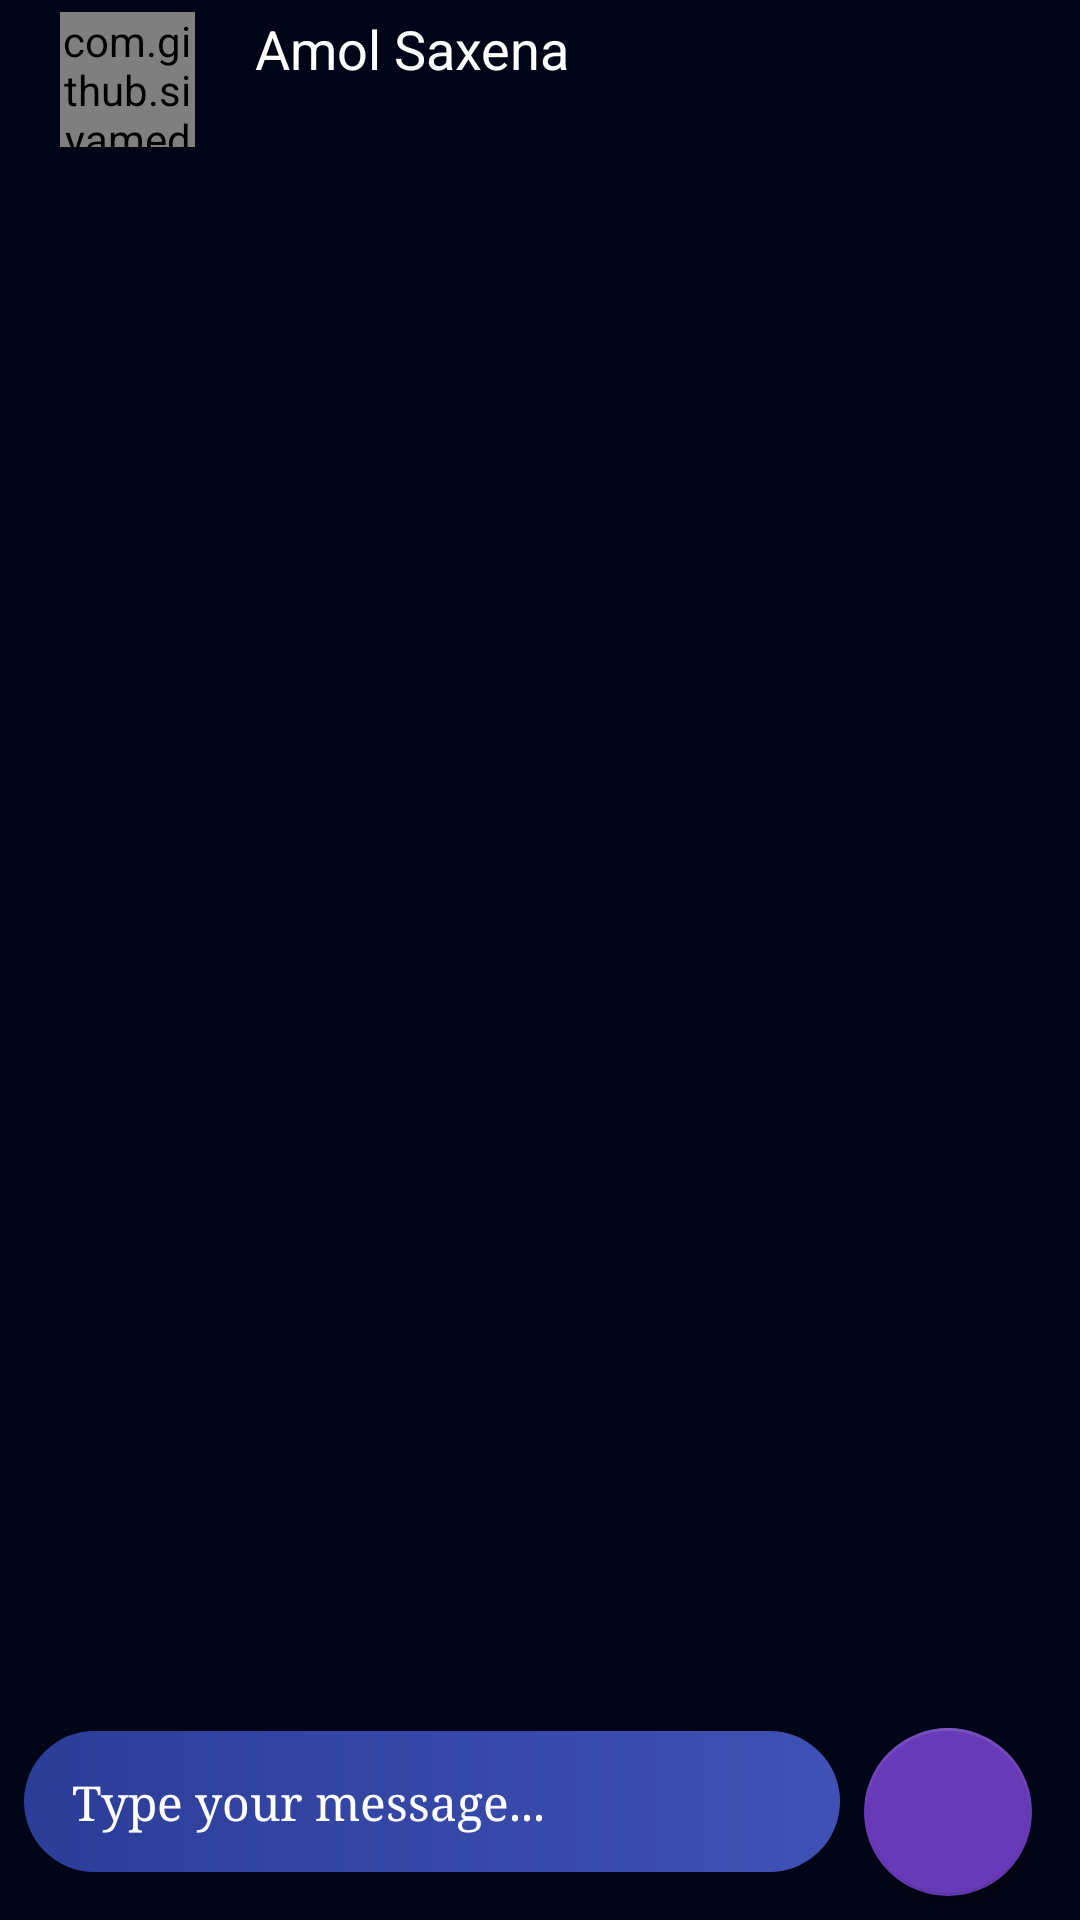

The Android layout XML behind this screen, and the referenced resources:
<!-- AndroidManifest.xml: activity theme FullScreenTheme -->
<!-- res/layout/activity_chat.xml -->
<?xml version="1.0" encoding="utf-8"?>
<RelativeLayout
    xmlns:android="http://schemas.android.com/apk/res/android"
    xmlns:app="http://schemas.android.com/apk/res-auto"
    xmlns:tools="http://schemas.android.com/tools"
    android:layout_width="match_parent"
    android:layout_height="match_parent"
    android:background="@color/background"
    tools:context=".ChatActivity">

    <androidx.appcompat.widget.Toolbar
        android:id="@+id/chattoolbar"
        android:layout_width="match_parent"
        android:layout_height="?actionBarSize"
        android:background="@color/background"
        >
        <RelativeLayout
            android:layout_width="match_parent"
            android:layout_height="match_parent"
            android:padding="2dp"
            >
            <com.github.siyamed.shapeimageview.CircularImageView
                android:id="@+id/chat_pic"
                android:layout_width="45dp"
                android:layout_height="45dp"
                android:src="@drawable/profilepic"
                android:tint="#DDDDDD"
                android:scaleType="centerCrop"
                app:siBorderColor="@color/white"
                app:siBorderWidth="2dp"
                android:clickable="true"
                app:siBorderType="stroke"
                android:layout_margin="2dp"
                android:focusable="true" />
            <LinearLayout
                android:layout_width="wrap_content"
                android:layout_height="wrap_content"
                android:id="@+id/name_online"
                android:layout_toEndOf="@+id/chat_pic"
                android:orientation="vertical">
                <TextView
                    android:id="@+id/chat_name"
                    android:layout_width="wrap_content"
                    android:layout_height="wrap_content"
                    android:text="Amol Saxena"
                    android:layout_toRightOf="@+id/chat_pic"
                    android:layout_marginStart="16dp"
                    android:textSize="18sp"
                    android:padding="2dp"
                    android:textColor="@color/white"
                    />
                <TextView
                    android:id="@+id/chat_status"
                    android:layout_width="wrap_content"
                    android:layout_height="wrap_content"
                    android:layout_toRightOf="@+id/chat_pic"
                    android:layout_marginLeft="16dp"
                    android:textSize="14dp"
                    android:padding="2dp"
                    android:textColor="#02BAA9"
                    android:layout_below="@+id/allusers_name"
                    />
            </LinearLayout>

        </RelativeLayout>

    </androidx.appcompat.widget.Toolbar>
    <RelativeLayout
        android:layout_width="match_parent"
        android:layout_height="match_parent"
        android:paddingBottom="1dp"
        android:layout_above="@+id/entry_style"
        android:layout_below="@+id/chattoolbar">

            <androidx.recyclerview.widget.RecyclerView
                android:id="@+id/chatsmessagesscreen"
                android:layout_width="match_parent"
                android:layout_height="match_parent"
                android:paddingBottom="5dp"
                tools:listitem="@layout/sender_chat"
                android:layout_above="@+id/hiswholetypinganilayout"
                />

         <ProgressBar
             android:id="@+id/chatscroll"
             android:layout_width="match_parent"
             android:layout_height="30dp"
             android:visibility="gone"
             android:background="@color/profile_default_tint"
             android:layout_centerHorizontal="true"
             android:elevation="4dp"
             android:indeterminateTint="#3F51B5"
             />

        <RelativeLayout
            android:layout_width="match_parent"
            android:layout_height="wrap_content"
            android:padding="3dp"
            android:id="@+id/hiswholetypinganilayout"
            android:background="@drawable/bg_text"
            android:visibility="gone"
            android:layout_alignParentBottom="true"
            >
            <com.github.siyamed.shapeimageview.CircularImageView
                android:id="@+id/histypinganichat_pic"
                android:layout_width="40dp"
                android:layout_height="40dp"
                android:layout_alignParentStart="true"
                android:src="@drawable/profilepic"/>

            <androidx.appcompat.widget.AppCompatImageView
                android:id="@+id/histypinganim"
                android:layout_width="wrap_content"
                android:layout_height="40dp"
                app:srcCompat="@drawable/heartbeat"
                android:background="@drawable/senderbg"
                android:layout_toRightOf="@+id/histypinganichat_pic"

                />

        </RelativeLayout>


    </RelativeLayout>

    <RelativeLayout
        android:id="@+id/entry_style"
        android:layout_width="match_parent"
        android:layout_alignParentBottom="true"
        android:layout_height="wrap_content"
        android:background="@drawable/bgsender"
        android:layout_marginBottom="16dp"
        android:layout_marginLeft="8dp"
        android:layout_marginEnd="8dp"
        android:layout_marginStart="8dp"
        android:layout_toLeftOf="@+id/send_btn_msg"
        >
        <EditText
            android:id="@+id/edit_txt_box"
            android:layout_width="match_parent"
            android:layout_height="wrap_content"
            android:hint="Type your message..."
            android:textColor="#ffffff"
            android:fontFamily="serif"
            android:paddingLeft="16dp"
            android:paddingRight="15dp"
            android:paddingTop="13dp"
            android:paddingBottom="13dp"
            android:textSize="16dp"
            android:background="@android:color/transparent"
            android:maxHeight="150dp"
            android:inputType="textMultiLine|textCapSentences|textAutoComplete|textAutoCorrect"
            android:textColorHint="@color/white"
            />


    </RelativeLayout>

    <com.google.android.material.floatingactionbutton.FloatingActionButton
        android:id="@+id/send_btn_msg"
        android:layout_width="wrap_content"
        android:layout_height="wrap_content"
        android:layout_alignParentBottom="true"
        android:layout_alignParentEnd="true"
        android:layout_marginRight="16dp"
        app:elevation="3dp"
        app:borderWidth="1dp"
        app:fabSize="normal"
        app:ensureMinTouchTargetSize="true"
        app:backgroundTint="#673AB7"
        android:tintMode="@color/white"
        android:src="@drawable/ic_baseline_send_24"
        android:layout_marginBottom="8dp"/>


</RelativeLayout>
<!-- res/layout/sender_chat.xml (included above) -->
<?xml version="1.0" encoding="utf-8"?>
<RelativeLayout
    xmlns:android="http://schemas.android.com/apk/res/android"
    android:layout_width="match_parent"
    android:layout_height="wrap_content"
    android:padding="5dp"
    android:id="@+id/messageLayout"
    android:layout_margin="3dp"
    android:background="@android:color/transparent"
    >
    <com.github.siyamed.shapeimageview.CircularImageView
        android:id="@+id/chat_pic"
        android:layout_width="30dp"
        android:layout_height="30dp"
        android:layout_marginEnd="5dp"
        android:layout_alignParentStart="true"
        android:tint="@color/unisex"
        android:visibility="visible"
        android:src="@drawable/profilepic"/>

    <TextView
        android:id="@+id/chat_msg"
        android:layout_width="wrap_content"
        android:layout_height="wrap_content"
        android:paddingLeft="25dp"
        android:paddingTop="10dp"
        android:textSize="16dp"
        android:maxWidth="300dp"
        android:autoLink="all"
        android:clickable="true"
        android:minWidth="80dp"
        android:allowUndo="true"
        android:forceDarkAllowed="false"
        android:text="This is a message"
        android:background="@drawable/senderbg"
        android:layout_toRightOf="@+id/chat_pic"
        android:layout_marginTop="14dp"
        android:textColor="@color/unisex"
        android:paddingBottom="10dp"
        android:paddingRight="25dp"
        android:focusable="true" />

    <TextView
        android:id="@+id/timestamp"
        android:layout_width="wrap_content"
        android:layout_height="wrap_content"
        android:layout_below="@id/chat_msg"
        android:text="03:30 am"
        android:textColor="@color/unisex"
        android:forceDarkAllowed="false"
        android:layout_alignRight="@+id/chat_msg"
        android:layout_marginRight="8dp"
        android:visibility="gone"
        />

    <TextView
        android:id="@+id/seenlistener"
        android:layout_width="wrap_content"
        android:layout_height="wrap_content"
        android:layout_below="@+id/chat_msg"
        android:layout_alignLeft="@+id/chat_msg"
        android:forceDarkAllowed="false"
        android:text="Seen"
        android:textColor="@color/unisex"
        android:visibility="gone" />

</RelativeLayout>
<!-- resources referenced by this layout -->
<resources>
  <color name="background">#020517</color>
  <color name="profile_default_tint">#e0e0e0</color>
  <color name="unisex">#958B8B</color>
  <color name="white">#FFFFFFFF</color>
  <!-- drawable bgsender (drawable) -->
  <?xml version="1.0" encoding="utf-8"?>
  <shape xmlns:android="http://schemas.android.com/apk/res/android">
  
      <corners android:radius="40dp" />
  
      <gradient
          android:endColor="#3F51B5"
          android:startColor="#2C3D98"
          />
  </shape>
  <!-- drawable heartbeat: vector/xml drawable (drawable, 2644 chars, omitted) -->
  <!-- drawable profilepic (drawable) -->
  <vector android:height="24dp" android:tint="#160437"
      android:viewportHeight="24" android:viewportWidth="24"
      android:width="24dp" xmlns:android="http://schemas.android.com/apk/res/android">
      <path android:fillColor="@android:color/white" android:pathData="M9,11.75c-0.69,0 -1.25,0.56 -1.25,1.25s0.56,1.25 1.25,1.25 1.25,-0.56 1.25,-1.25 -0.56,-1.25 -1.25,-1.25zM15,11.75c-0.69,0 -1.25,0.56 -1.25,1.25s0.56,1.25 1.25,1.25 1.25,-0.56 1.25,-1.25 -0.56,-1.25 -1.25,-1.25zM12,2C6.48,2 2,6.48 2,12s4.48,10 10,10 10,-4.48 10,-10S17.52,2 12,2zM12,20c-4.41,0 -8,-3.59 -8,-8 0,-0.29 0.02,-0.58 0.05,-0.86 2.36,-1.05 4.23,-2.98 5.21,-5.37C11.07,8.33 14.05,10 17.42,10c0.78,0 1.53,-0.09 2.25,-0.26 0.21,0.71 0.33,1.47 0.33,2.26 0,4.41 -3.59,8 -8,8z"/>
  </vector>
  <!-- drawable senderbg (drawable) -->
  <?xml version="1.0" encoding="utf-8"?>
  <shape xmlns:android="http://schemas.android.com/apk/res/android">
  
      <gradient
          android:endColor="@android:color/transparent"
          android:startColor="@android:color/transparent" />
  
      <corners android:radius="5dp" android:topLeftRadius="1dp"/>
  
      <stroke
          android:width="2dp"
          android:color="#2546FA"
          android:dashGap="5dp"
          android:dashWidth="100dp"/>
  
  </shape>
  <style name="FullScreenTheme" parent="Theme.MaterialComponents.DayNight.NoActionBar">
          
          <item name="colorPrimary">@color/purple_500</item>
          <item name="colorPrimaryVariant">@color/purple_700</item>
          <item name="colorOnPrimary">@color/white</item>
          
          <item name="colorSecondary">@color/teal_200</item>
          <item name="colorSecondaryVariant">@color/teal_700</item>
          <item name="colorOnSecondary">@color/black</item>
          
          <item name="android:statusBarColor" tools:targetApi="l">?attr/colorPrimaryVariant</item>
          
      </style>
  <color name="purple_500">#020517</color>
  <color name="purple_700">#020517</color>
  <color name="teal_200">#FF03DAC5</color>
  <color name="teal_700">#FF018786</color>
  <color name="black">#FF000000</color>
</resources>
